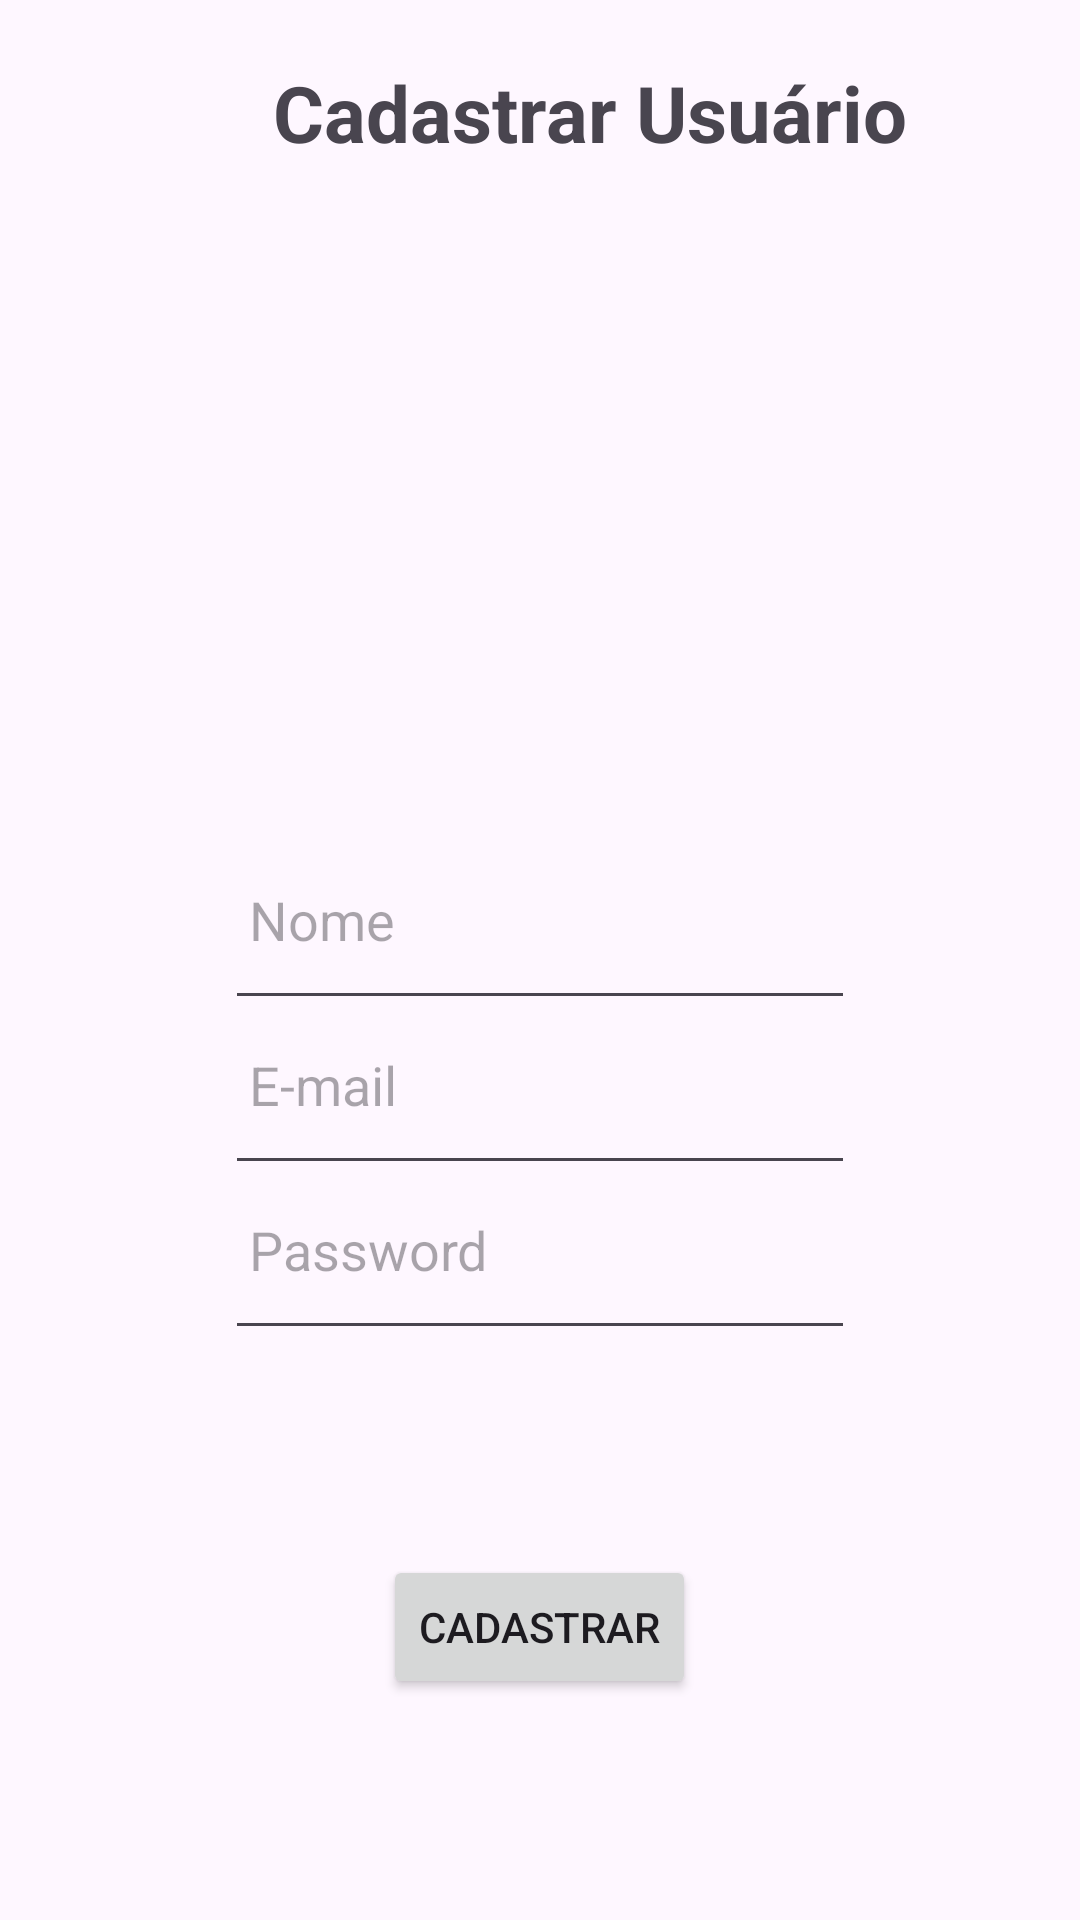

Reconstruct the res/layout file that produces this screen, plus the resources it refers to.
<!-- AndroidManifest.xml: activity theme Theme.TerraMap -->
<!-- res/layout/activity_cad_user.xml -->
<?xml version="1.0" encoding="utf-8"?>
<androidx.coordinatorlayout.widget.CoordinatorLayout xmlns:android="http://schemas.android.com/apk/res/android"
    xmlns:app="http://schemas.android.com/apk/res-auto"
    xmlns:tools="http://schemas.android.com/tools"
    android:layout_width="match_parent"
    android:layout_height="match_parent"
    android:fitsSystemWindows="true"
    tools:context=".CadUserActivity">

    <com.google.android.material.appbar.AppBarLayout
        android:layout_width="match_parent"
        android:layout_height="wrap_content"
        android:fitsSystemWindows="true">

        <com.google.android.material.appbar.MaterialToolbar
            android:id="@+id/toolbar"
            android:layout_width="match_parent"
            android:layout_height="?attr/actionBarSize" />

    </com.google.android.material.appbar.AppBarLayout>

    

    <Button
        android:id="@+id/bt_cad_login"
        android:layout_width="wrap_content"
        android:layout_height="wrap_content"
        android:text="Cadastrar"
        android:maxHeight="50dp"
        android:layout_marginTop="3in"
        android:layout_gravity="center"/>

    <EditText
        android:id="@+id/editTextTextPassword"
        android:layout_width="wrap_content"
        android:layout_height="wrap_content"
        android:ems="10"
        android:inputType="textPassword"
        android:layout_gravity="center"
        android:minHeight="70dp"
        android:hint="Password"
        android:paddingStart="8dp"
        android:paddingEnd="8dp"
        android:layout_marginTop="190dp"/>

    <EditText
        android:id="@+id/editTextTextEmailAddress2"
        android:layout_width="wrap_content"
        android:layout_height="wrap_content"
        android:ems="10"
        android:inputType="textEmailAddress"
        android:layout_gravity="center"
        android:minHeight="70dp"
        android:hint="E-mail"
        android:layout_marginTop="90dp"
        android:layout_marginBottom="10dp"
        android:paddingStart="8dp"
        android:paddingEnd="8dp"/>

    <EditText
        android:id="@+id/editTextText6"
        android:layout_width="wrap_content"
        android:layout_height="wrap_content"
        android:layout_gravity="center"
        android:layout_marginTop="-30dp"
        android:ems="10"
        android:hint="Nome"
        android:inputType="text"
        android:minHeight="70dp"
        android:paddingStart="8dp"
        android:paddingEnd="8dp" />

    <TextView
        android:id="@+id/textView"
        android:layout_width="313dp"
        android:layout_height="wrap_content"
        android:layout_marginLeft="40dp"
        android:textStyle="bold"
        android:gravity="center"
        android:paddingTop="20dp"
        android:text="Cadastrar Usuário"
        android:textSize="26sp" />

</androidx.coordinatorlayout.widget.CoordinatorLayout>
<!-- res/layout/content_cad_user.xml (included above) -->
<?xml version="1.0" encoding="utf-8"?>
<androidx.constraintlayout.widget.ConstraintLayout xmlns:android="http://schemas.android.com/apk/res/android"
    xmlns:app="http://schemas.android.com/apk/res-auto"
    android:layout_width="match_parent"
    android:layout_height="match_parent"
    app:layout_behavior="@string/appbar_scrolling_view_behavior">

    
</androidx.constraintlayout.widget.ConstraintLayout>
<!-- resources referenced by this layout -->
<resources>
  <style name="Theme.TerraMap" parent="Base.Theme.TerraMap" />
  <style name="Base.Theme.TerraMap" parent="Theme.Material3.DayNight.NoActionBar">
          
          
      </style>
</resources>
